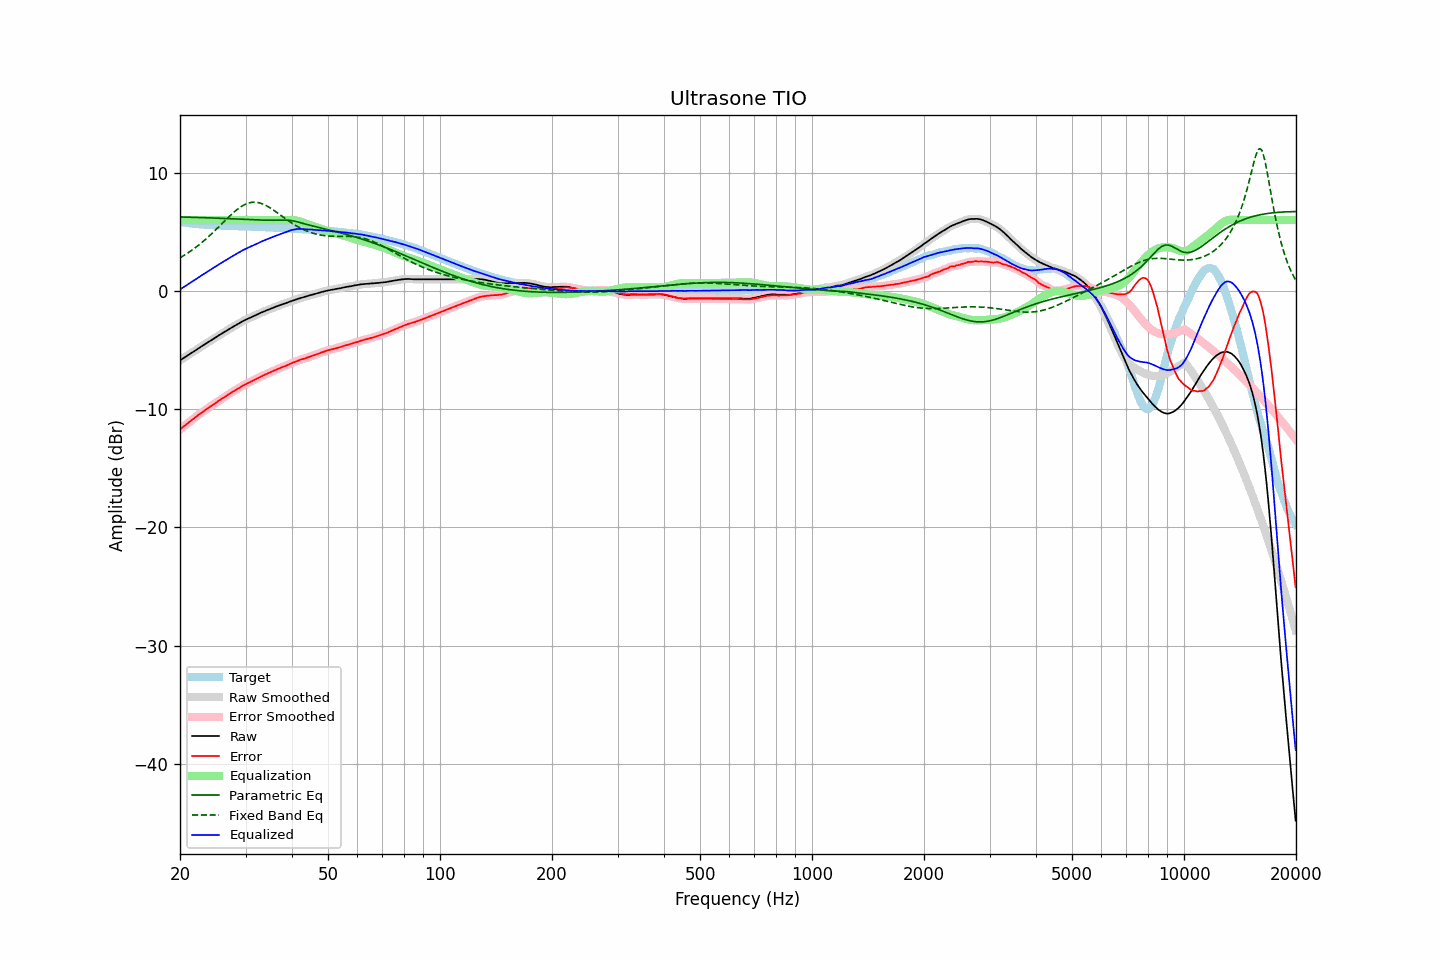

The table this chart was drawn from, first rows:
frequency, raw, error, smoothed, error_smoothed, equalization, parametric_eq, fixed_band_eq, equalized_raw, equalized_smoothed, target
20.00, -5.88, -11.73, -5.88, -11.73, 6.00, 6.25, 2.79, 0.12, 0.12, 5.85
20.20, -5.79, -11.61, -5.79, -11.62, 6.00, 6.25, 2.87, 0.21, 0.21, 5.82
20.40, -5.70, -11.50, -5.71, -11.51, 6.00, 6.24, 2.95, 0.30, 0.29, 5.80
20.61, -5.62, -11.40, -5.62, -11.40, 6.00, 6.24, 3.04, 0.38, 0.38, 5.78
20.81, -5.53, -11.29, -5.53, -11.29, 6.00, 6.23, 3.12, 0.47, 0.47, 5.76
21.02, -5.44, -11.18, -5.44, -11.18, 6.00, 6.23, 3.21, 0.56, 0.56, 5.74
21.23, -5.35, -11.07, -5.35, -11.07, 6.00, 6.23, 3.30, 0.65, 0.65, 5.72
21.44, -5.27, -10.97, -5.27, -10.96, 6.00, 6.22, 3.40, 0.73, 0.73, 5.70
21.66, -5.18, -10.86, -5.18, -10.86, 6.00, 6.22, 3.49, 0.82, 0.82, 5.68
21.87, -5.09, -10.75, -5.09, -10.75, 6.00, 6.21, 3.60, 0.91, 0.91, 5.66
22.09, -5.00, -10.65, -5.00, -10.65, 6.00, 6.21, 3.70, 1.00, 1.00, 5.64
22.31, -4.91, -10.54, -4.91, -10.55, 6.00, 6.21, 3.80, 1.09, 1.09, 5.63
22.54, -4.82, -10.45, -4.82, -10.44, 6.00, 6.20, 3.91, 1.18, 1.18, 5.62
22.76, -4.73, -10.34, -4.73, -10.34, 6.00, 6.20, 4.02, 1.27, 1.27, 5.61
22.99, -4.64, -10.24, -4.64, -10.25, 6.00, 6.19, 4.13, 1.36, 1.36, 5.60
23.22, -4.56, -10.15, -4.56, -10.15, 6.00, 6.19, 4.25, 1.44, 1.44, 5.59
23.45, -4.47, -10.05, -4.47, -10.05, 6.00, 6.18, 4.37, 1.53, 1.53, 5.58
23.69, -4.38, -9.95, -4.38, -9.96, 6.00, 6.18, 4.49, 1.62, 1.62, 5.57
23.92, -4.30, -9.87, -4.30, -9.86, 6.00, 6.17, 4.61, 1.70, 1.70, 5.57
24.16, -4.21, -9.77, -4.21, -9.77, 6.00, 6.17, 4.74, 1.79, 1.79, 5.56
24.40, -4.13, -9.69, -4.13, -9.68, 6.00, 6.16, 4.87, 1.87, 1.87, 5.56
24.65, -4.04, -9.59, -4.04, -9.59, 6.00, 6.16, 5.00, 1.96, 1.96, 5.55
24.89, -3.96, -9.51, -3.96, -9.50, 6.00, 6.15, 5.13, 2.04, 2.04, 5.55
25.14, -3.87, -9.40, -3.87, -9.40, 6.00, 6.15, 5.26, 2.13, 2.13, 5.53
25.39, -3.78, -9.30, -3.78, -9.31, 6.00, 6.14, 5.40, 2.22, 2.22, 5.52
25.65, -3.70, -9.22, -3.70, -9.22, 6.00, 6.14, 5.53, 2.30, 2.30, 5.52
25.91, -3.61, -9.12, -3.62, -9.13, 6.00, 6.13, 5.67, 2.39, 2.38, 5.51
26.16, -3.53, -9.04, -3.53, -9.04, 6.00, 6.13, 5.81, 2.47, 2.47, 5.51
26.43, -3.45, -8.96, -3.45, -8.95, 6.00, 6.12, 5.94, 2.55, 2.55, 5.51
26.69, -3.36, -8.86, -3.37, -8.87, 6.00, 6.11, 6.07, 2.64, 2.63, 5.50
26.96, -3.28, -8.78, -3.28, -8.78, 6.00, 6.11, 6.21, 2.72, 2.72, 5.50
27.23, -3.20, -8.69, -3.20, -8.69, 6.00, 6.10, 6.34, 2.80, 2.80, 5.49
27.50, -3.12, -8.61, -3.12, -8.61, 6.00, 6.10, 6.47, 2.88, 2.88, 5.48
27.77, -3.04, -8.52, -3.04, -8.52, 6.00, 6.09, 6.59, 2.96, 2.96, 5.48
28.05, -2.96, -8.43, -2.96, -8.44, 6.00, 6.08, 6.71, 3.04, 3.04, 5.47
28.33, -2.88, -8.35, -2.88, -8.35, 6.00, 6.08, 6.82, 3.12, 3.12, 5.47
28.62, -2.80, -8.27, -2.81, -8.27, 6.00, 6.07, 6.93, 3.20, 3.19, 5.47
28.90, -2.73, -8.19, -2.73, -8.19, 6.00, 6.06, 7.03, 3.27, 3.27, 5.46
29.19, -2.65, -8.11, -2.65, -8.11, 6.00, 6.06, 7.12, 3.35, 3.35, 5.45
29.48, -2.57, -8.02, -2.57, -8.03, 6.00, 6.05, 7.20, 3.43, 3.43, 5.45
29.78, -2.50, -7.95, -2.50, -7.95, 6.00, 6.04, 7.28, 3.50, 3.50, 5.45
30.08, -2.43, -7.88, -2.43, -7.88, 6.00, 6.04, 7.34, 3.57, 3.57, 5.45
30.38, -2.37, -7.81, -2.37, -7.81, 6.00, 6.03, 7.40, 3.63, 3.63, 5.44
30.68, -2.31, -7.75, -2.31, -7.75, 6.00, 6.03, 7.44, 3.69, 3.69, 5.44
30.99, -2.25, -7.69, -2.25, -7.69, 6.00, 6.02, 7.47, 3.75, 3.75, 5.43
31.30, -2.19, -7.62, -2.19, -7.62, 6.00, 6.01, 7.49, 3.81, 3.81, 5.43
31.61, -2.13, -7.55, -2.13, -7.55, 6.00, 6.01, 7.50, 3.87, 3.87, 5.42
31.93, -2.06, -7.48, -2.07, -7.48, 6.00, 6.00, 7.49, 3.94, 3.93, 5.42
32.24, -2.00, -7.41, -2.00, -7.41, 6.00, 6.00, 7.48, 4.00, 4.00, 5.41
32.57, -1.94, -7.34, -1.94, -7.34, 6.00, 5.99, 7.45, 4.06, 4.06, 5.40
32.89, -1.87, -7.27, -1.87, -7.27, 6.00, 5.98, 7.42, 4.13, 4.13, 5.40
33.22, -1.81, -7.21, -1.82, -7.21, 6.00, 5.98, 7.37, 4.19, 4.18, 5.40
33.55, -1.76, -7.14, -1.76, -7.14, 6.00, 5.98, 7.32, 4.24, 4.24, 5.38
33.89, -1.70, -7.08, -1.70, -7.08, 6.00, 5.97, 7.25, 4.30, 4.30, 5.38
34.23, -1.64, -7.02, -1.64, -7.02, 6.00, 5.97, 7.18, 4.36, 4.36, 5.38
34.57, -1.59, -6.96, -1.59, -6.96, 6.00, 5.97, 7.11, 4.41, 4.41, 5.36
34.92, -1.53, -6.89, -1.54, -6.90, 6.00, 5.97, 7.02, 4.47, 4.46, 5.36
35.27, -1.48, -6.84, -1.48, -6.84, 6.00, 5.97, 6.94, 4.52, 4.52, 5.36
35.62, -1.43, -6.78, -1.43, -6.78, 6.00, 5.97, 6.85, 4.57, 4.57, 5.34
35.97, -1.37, -6.71, -1.37, -6.72, 6.00, 5.97, 6.75, 4.63, 4.63, 5.34
... 635 more rows
